Dataset: dataset_caneca (GitHub, pitherduarte/fastcamp-dados-sinteticos-blender). Classes: empty, full, half full, mostly empty.

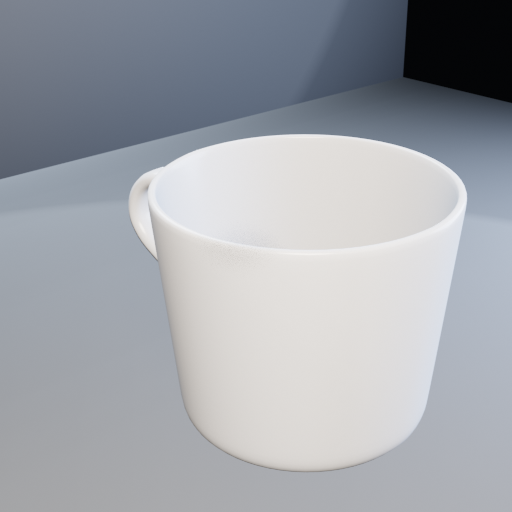
Label: mostly empty

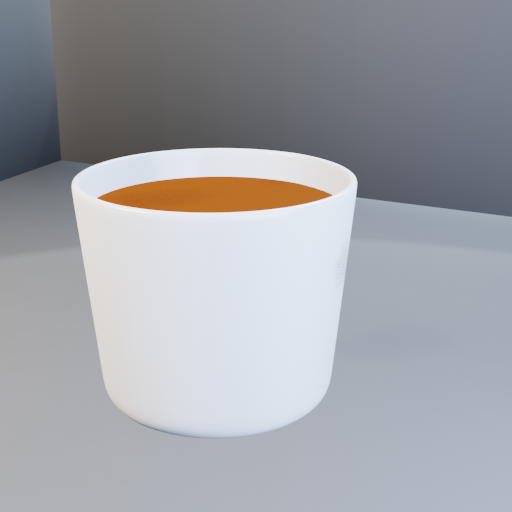
Label: full

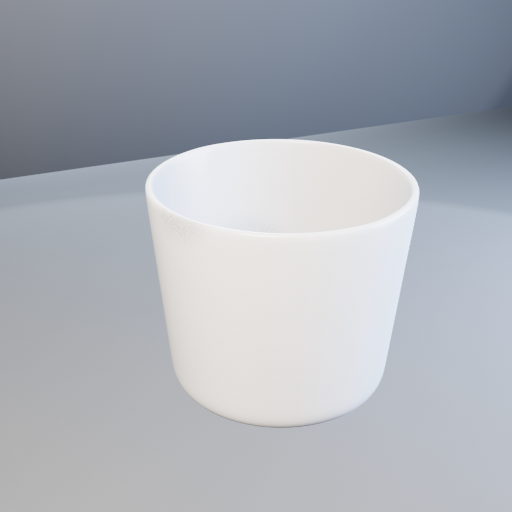
Label: half full

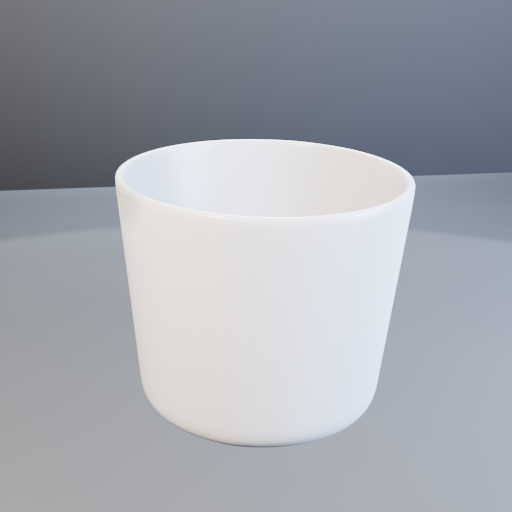
Label: empty

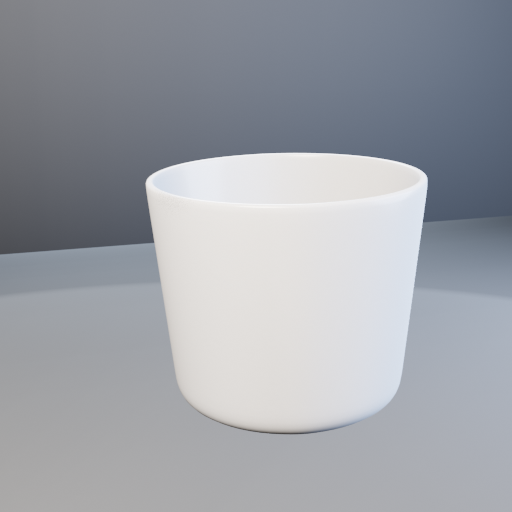
Label: mostly empty

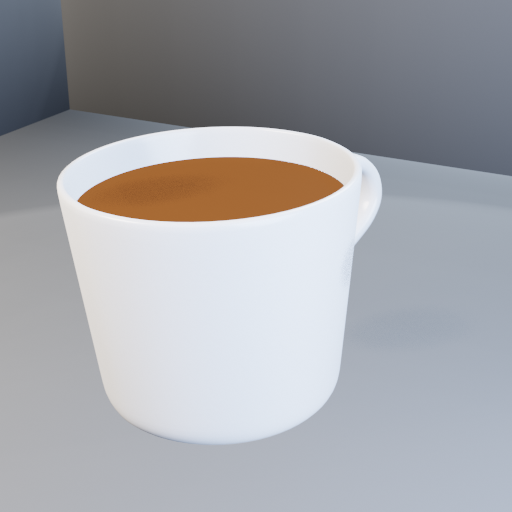
Label: full
